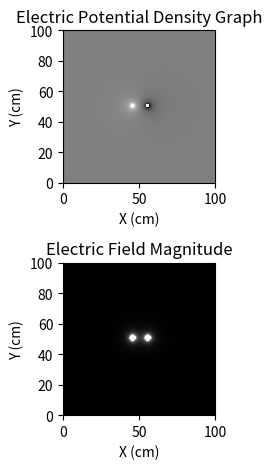

This chart was generated by the following Python code:
import numpy as np
import matplotlib.pyplot as plt

size       = 100.
npix       = 100
seperation = 10.
dx         = size / float(npix)
pi         = 3.14159
epsilon    = 8.854187817
q1         = 1.
q2         = -1.
phi1       = 0.
phi2       = 0.

### making grid
grid1 = np.zeros(shape = (npix,npix)).astype('float')
grid2 = np.zeros(shape = (npix,npix)).astype('float')

### position of the charges
q1xpos = (size / 2.) - (seperation / 2)
q1ypos = size / 2.
q2xpos = (size / 2.) + (seperation / 2)
q2ypos = size / 2.

### filling the grid with values
for j in range(npix):
    ypos = float(j) * dx
    
    for i in range(npix):
        xpos = float(i) * dx
        
        radius1 = np.sqrt((xpos - q1xpos)**2 + (ypos - q1ypos)**2)
        radius2 = np.sqrt((xpos - q2xpos)**2 + (ypos - q2ypos)**2)
        
        phi1 = q1 / (4. * pi * epsilon * radius1)
        phi2 = q2 / (4. * pi * epsilon * radius2)
        
        grid1[j,i] = phi1 + phi2

### making the plot
plt.subplot(2,1,1)
plt.imshow(grid1,origin='lower',extent=([0,size,0,size]))
plt.gray()
plt.xlabel('X (cm)')
plt.ylabel('Y (cm)')
plt.title('Electric Potential Density Graph')

### Making electric field magnitude grid
electricf = np.gradient(grid1)
grid2 = np.sqrt(electricf[0]**2+electricf[1]**2)

### plotting electric field magnitude
plt.subplot(2,1,2)
plt.imshow(grid2,origin='lower',extent=([0,size,0,size]))
plt.gray()
plt.xlabel('X (cm)')
plt.ylabel('Y (cm)')
plt.title('Electric Field Magnitude')
plt.tight_layout()
